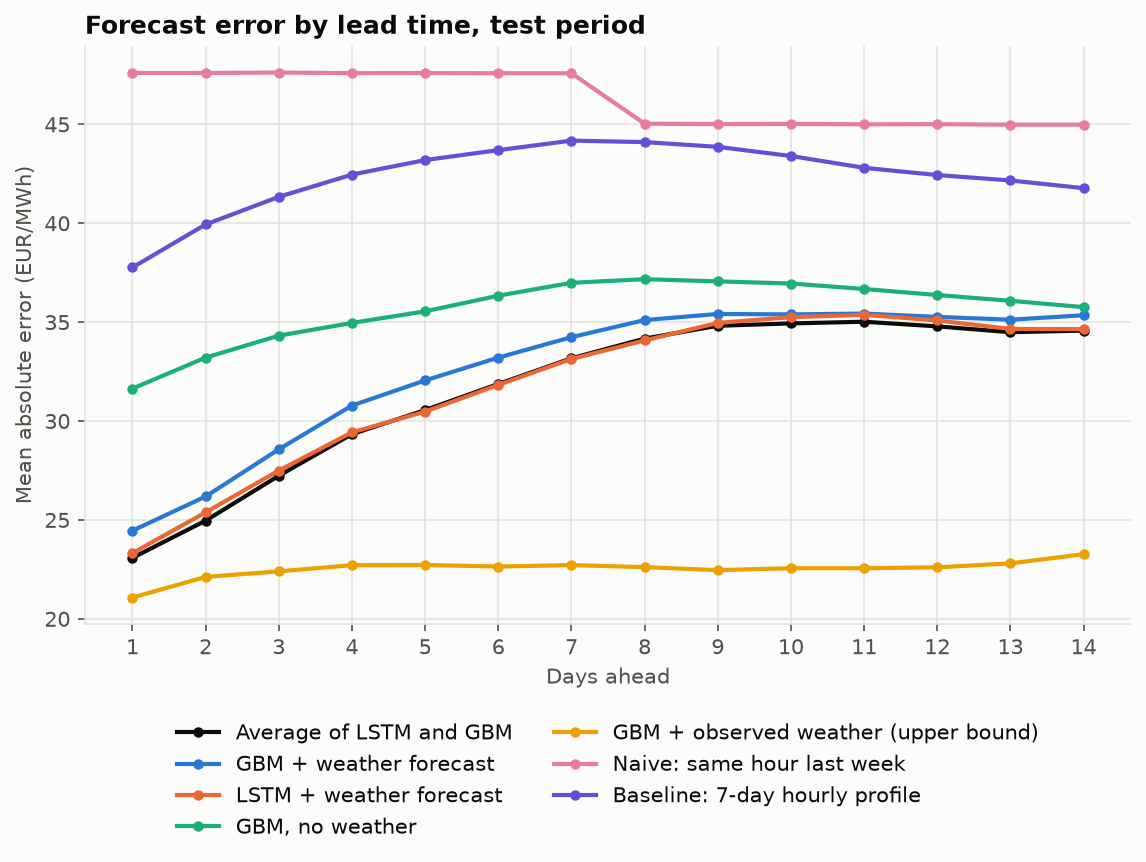

The table this chart was drawn from, first rows:
days_ahead, naive_week, profile_7d, gbm_calendar, gbm_weather, lstm, gbm_oracle, ensemble
1, 47.6, 37.77, 31.64, 24.46, 23.32, 21.08, 23.08
2, 47.6, 39.94, 33.21, 26.19, 25.39, 22.12, 24.96
3, 47.62, 41.34, 34.32, 28.57, 27.5, 22.4, 27.24
4, 47.59, 42.46, 34.96, 30.78, 29.43, 22.71, 29.34
5, 47.59, 43.2, 35.55, 32.05, 30.48, 22.72, 30.56
6, 47.59, 43.7, 36.34, 33.21, 31.83, 22.64, 31.87
7, 47.59, 44.18, 36.99, 34.24, 33.14, 22.72, 33.17
8, 45.04, 44.1, 37.17, 35.11, 34.08, 22.61, 34.17
9, 45.02, 43.86, 37.06, 35.41, 34.96, 22.46, 34.82
10, 45.02, 43.4, 36.95, 35.39, 35.25, 22.56, 34.94
11, 45.0, 42.8, 36.68, 35.44, 35.37, 22.56, 35.02
12, 45.01, 42.44, 36.37, 35.27, 35.09, 22.6, 34.79
13, 44.99, 42.16, 36.08, 35.12, 34.66, 22.8, 34.49
14, 44.99, 41.77, 35.76, 35.35, 34.65, 23.27, 34.57
